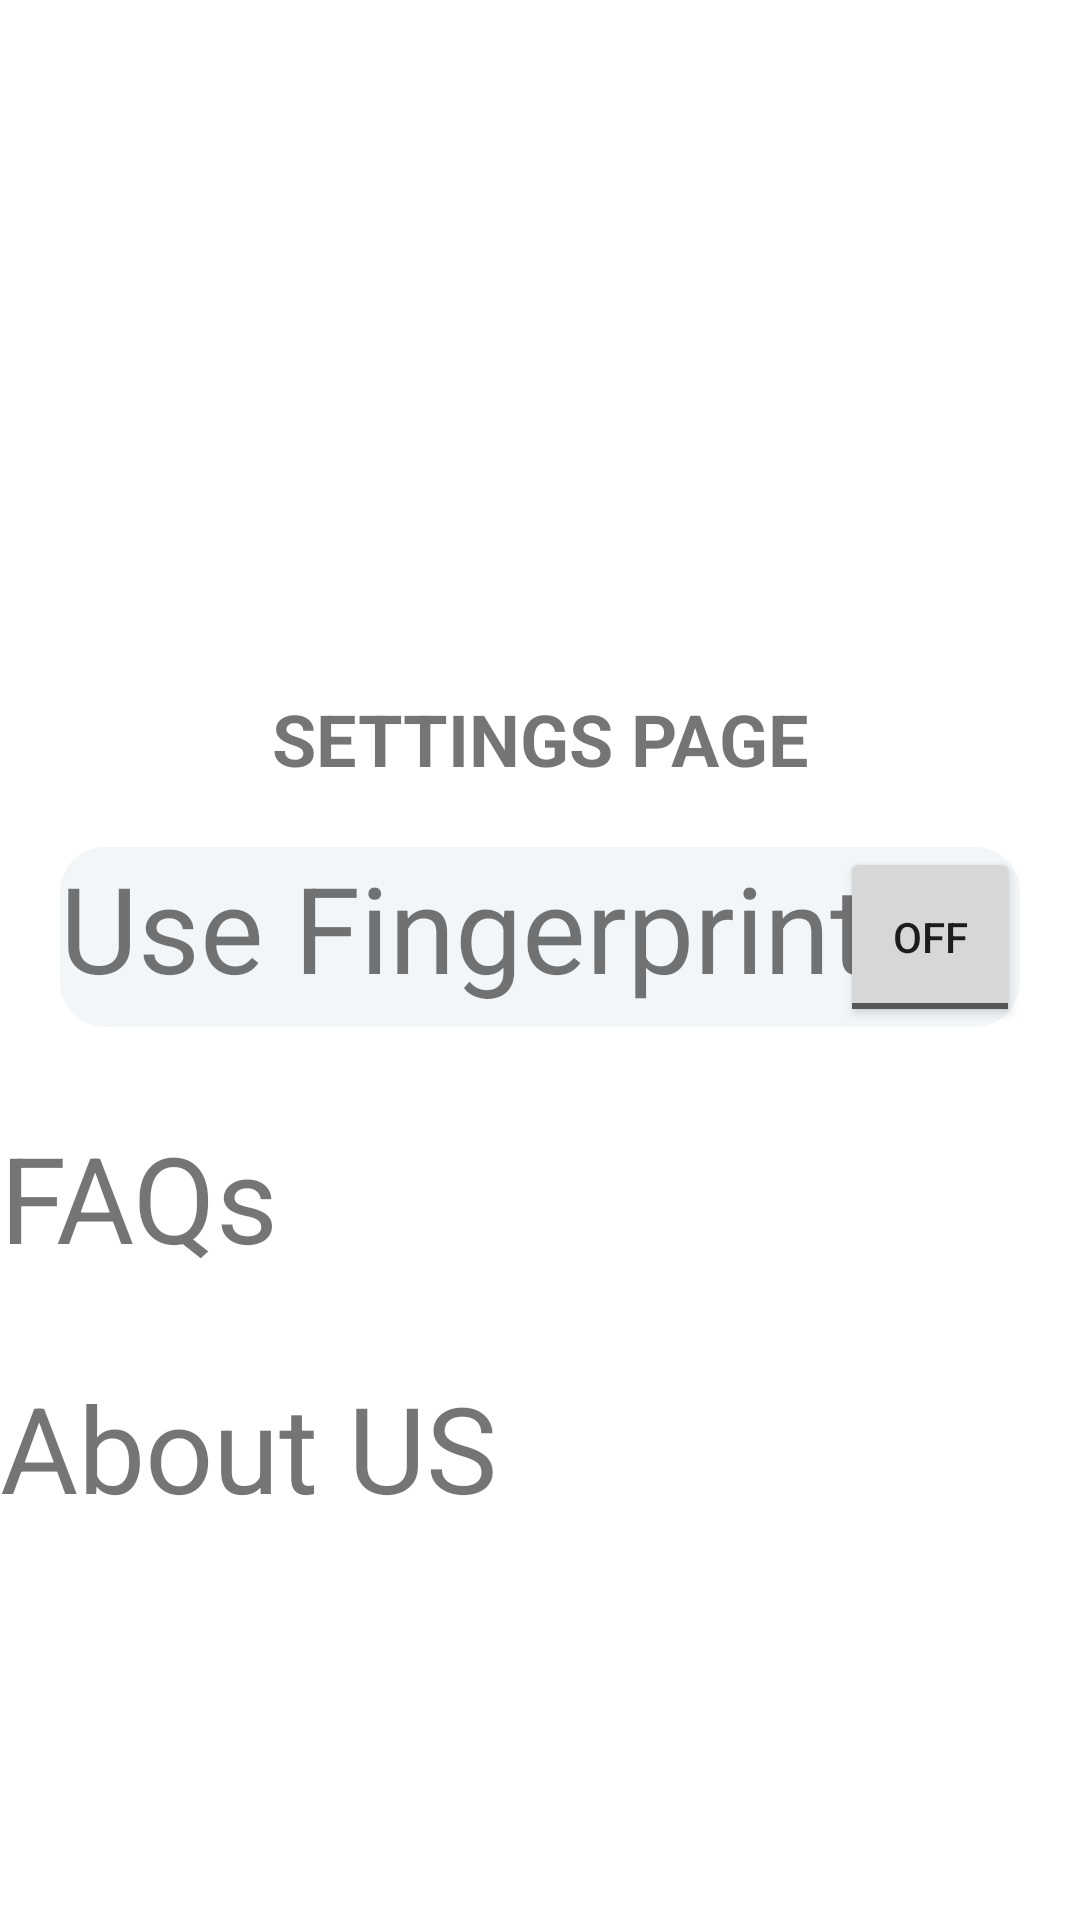

Write the Android layout XML for this screen, with the resource values it uses.
<!-- AndroidManifest.xml: application theme Theme.NYSC -->
<!-- res/layout/activity_settings.xml -->
<?xml version="1.0" encoding="utf-8"?>
<RelativeLayout xmlns:android="http://schemas.android.com/apk/res/android"
    xmlns:app="http://schemas.android.com/apk/res-auto"
    xmlns:tools="http://schemas.android.com/tools"
    android:layout_width="match_parent"
    android:layout_height="match_parent"
    android:background="@drawable/nysc1"
    android:id="@+id/settings_layout"
    tools:context=".SettingsActivity">


    <TextView
        android:id="@+id/txtset"
        android:layout_width="match_parent"
        android:layout_height="wrap_content"
        android:layout_marginTop="30dp"
        android:layout_below="@id/imageView"
        android:gravity="center"
        android:text="SETTINGS PAGE"
        android:textAlignment="center"
        android:textSize="24sp"
        android:textStyle="bold" />
    <ImageView
        android:id="@+id/imageView"
        android:layout_width="match_parent"
        android:layout_height="200dp"
        app:srcCompat="@mipmap/ic_banner_foreground" />

    <RelativeLayout
        android:id="@+id/toggle"
        android:layout_width="match_parent"
        android:layout_height="wrap_content"
        android:layout_below="@+id/txtset"
        android:layout_marginStart="20dp"
        android:layout_marginTop="20dp"
        android:layout_marginEnd="20dp"
        android:background="@drawable/round_btn">

        <TextView
            android:layout_width="match_parent"
            android:layout_height="wrap_content"
            android:maxLines="1"
            android:text="Use Fingerprint"
            android:textSize="40sp" />

        <ToggleButton
            android:layout_width="60dp"
            android:layout_height="60dp"
            android:id="@+id/offThumb"
            android:layout_alignParentEnd="true"
            android:layout_centerVertical="true"
            android:adjustViewBounds="true" />

    </RelativeLayout>

    <TextView
        android:layout_width="match_parent"
        android:layout_height="wrap_content"
        android:id="@+id/faqs"
        android:layout_marginTop="30dp"
        android:text="FAQs"
        android:textSize="40sp"
        android:layout_below="@+id/toggle"
        />
    <TextView
    android:layout_width="match_parent"
    android:layout_height="wrap_content"
    android:layout_marginTop="30dp"
    android:text="About US"
    android:textSize="40sp"
    android:layout_below="@+id/faqs"
    />

    <View
        android:layout_width="match_parent"
        android:layout_height="wrap_content"
        android:layout_marginTop="20dp"
        android:layout_marginBottom="20dp" />

</RelativeLayout>
<!-- resources referenced by this layout -->
<resources>
  <!-- drawable round_btn (drawable) -->
  <?xml version="1.0" encoding="utf-8"?>
  <shape xmlns:android="http://schemas.android.com/apk/res/android"
      android:shape="rectangle"
      >
      <solid android:color="#0D175188" />
      <corners android:radius="15dp" />
  
  </shape>
  <style name="Theme.NYSC" parent="Theme.MaterialComponents.DayNight.NoActionBar">
          
          <item name="colorPrimary">@color/purple_500</item>
          <item name="colorPrimaryVariant">@color/purple_700</item>
          <item name="colorOnPrimary">@color/white</item>
          
          <item name="colorSecondary">@color/teal_200</item>
          <item name="colorSecondaryVariant">@color/teal_700</item>
          <item name="colorOnSecondary">@color/black</item>
          
          <item name="android:statusBarColor" tools:targetApi="l">?attr/colorPrimaryVariant</item>
          
      </style>
  <color name="purple_500">#003300</color>
  <color name="purple_700">#003300</color>
  <color name="white">#FFFFFFFF</color>
  <color name="teal_200">#FF03DAC5</color>
  <color name="teal_700">#FF018786</color>
  <color name="black">#FF000000</color>
</resources>
